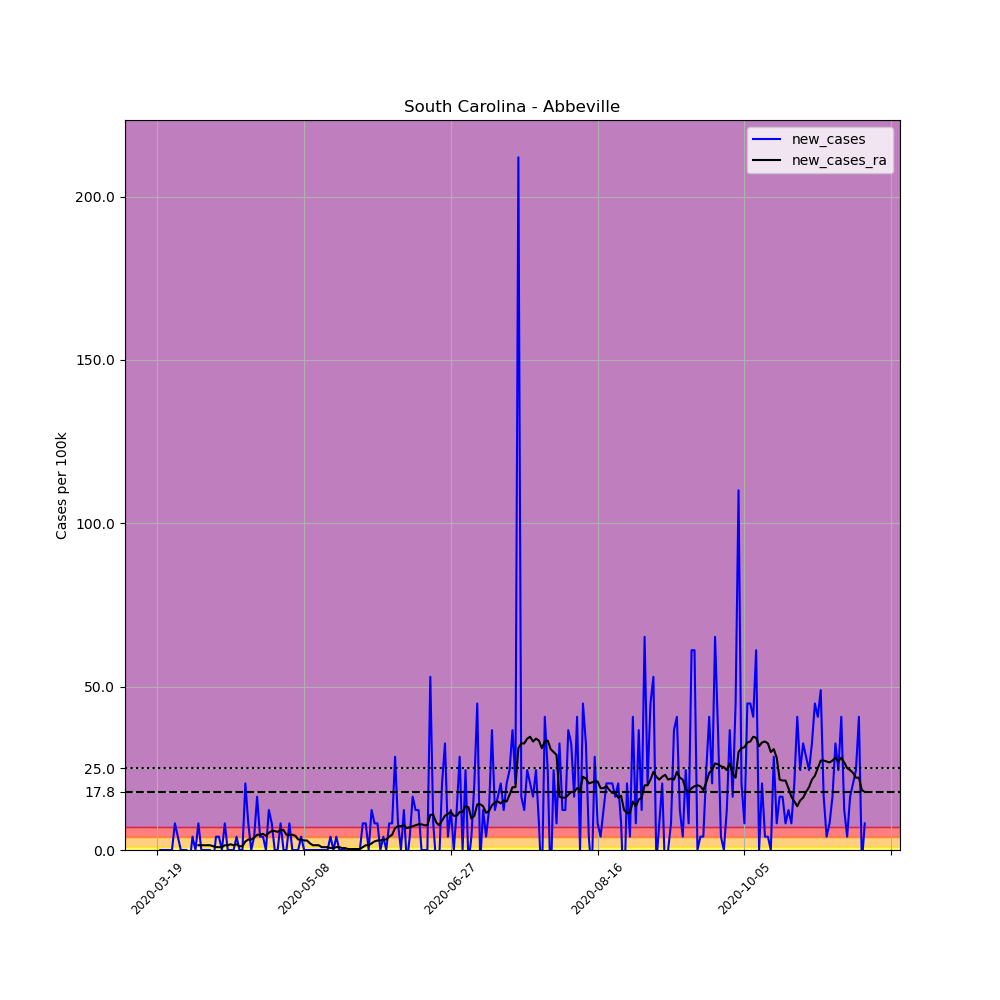

The data file committed next to this chart (first rows):
, date, county, state, fips, cases, deaths, COUNTY, STNAME, CTYNAME, POPESTIMATE2019, per_100k, new_cases, new_cases_ra
180988, 2020-03-19, Abbeville, South Carolina, 45001, 1, 0, 1, South Carolina, Abbeville, 24527, 4.077, , 
180989, 2020-03-20, Abbeville, South Carolina, 45001, 1, 0, 1, South Carolina, Abbeville, 24527, 4.077, 0.0, 
180990, 2020-03-21, Abbeville, South Carolina, 45001, 1, 0, 1, South Carolina, Abbeville, 24527, 4.077, 0.0, 
180991, 2020-03-22, Abbeville, South Carolina, 45001, 1, 0, 1, South Carolina, Abbeville, 24527, 4.077, 0.0, 
180992, 2020-03-23, Abbeville, South Carolina, 45001, 1, 0, 1, South Carolina, Abbeville, 24527, 4.077, 0.0, 
180993, 2020-03-24, Abbeville, South Carolina, 45001, 1, 0, 1, South Carolina, Abbeville, 24527, 4.077, 0.0, 
180994, 2020-03-25, Abbeville, South Carolina, 45001, 3, 0, 1, South Carolina, Abbeville, 24527, 12.23, 8.154, 
180995, 2020-03-26, Abbeville, South Carolina, 45001, 4, 0, 1, South Carolina, Abbeville, 24527, 16.31, 4.077, 
180996, 2020-03-27, Abbeville, South Carolina, 45001, 4, 0, 1, South Carolina, Abbeville, 24527, 16.31, 0.0, 
180997, 2020-03-28, Abbeville, South Carolina, 45001, 4, 0, 1, South Carolina, Abbeville, 24527, 16.31, 0.0, 
180998, 2020-03-29, Abbeville, South Carolina, 45001, 4, 0, 1, South Carolina, Abbeville, 24527, 16.31, 0.0, 
180999, 2020-03-30, Abbeville, South Carolina, 45001, 3, 0, 1, South Carolina, Abbeville, 24527, 12.23, -4.077, 
181000, 2020-03-31, Abbeville, South Carolina, 45001, 4, 0, 1, South Carolina, Abbeville, 24527, 16.31, 4.077, 
181001, 2020-04-01, Abbeville, South Carolina, 45001, 4, 0, 1, South Carolina, Abbeville, 24527, 16.31, 0.0, 
181002, 2020-04-02, Abbeville, South Carolina, 45001, 6, 0, 1, South Carolina, Abbeville, 24527, 24.46, 8.154, 1.456
181003, 2020-04-03, Abbeville, South Carolina, 45001, 6, 0, 1, South Carolina, Abbeville, 24527, 24.46, 0.0, 1.456
181004, 2020-04-04, Abbeville, South Carolina, 45001, 6, 0, 1, South Carolina, Abbeville, 24527, 24.46, 0.0, 1.456
181005, 2020-04-05, Abbeville, South Carolina, 45001, 6, 0, 1, South Carolina, Abbeville, 24527, 24.46, 0.0, 1.456
181006, 2020-04-06, Abbeville, South Carolina, 45001, 6, 0, 1, South Carolina, Abbeville, 24527, 24.46, 0.0, 1.456
181007, 2020-04-07, Abbeville, South Carolina, 45001, 5, 0, 1, South Carolina, Abbeville, 24527, 20.39, -4.077, 1.165
181008, 2020-04-08, Abbeville, South Carolina, 45001, 6, 0, 1, South Carolina, Abbeville, 24527, 24.46, 4.077, 0.8737
181009, 2020-04-09, Abbeville, South Carolina, 45001, 7, 0, 1, South Carolina, Abbeville, 24527, 28.54, 4.077, 0.8737
181010, 2020-04-10, Abbeville, South Carolina, 45001, 7, 0, 1, South Carolina, Abbeville, 24527, 28.54, 0.0, 0.8737
181011, 2020-04-11, Abbeville, South Carolina, 45001, 9, 0, 1, South Carolina, Abbeville, 24527, 36.69, 8.154, 1.456
181012, 2020-04-12, Abbeville, South Carolina, 45001, 9, 0, 1, South Carolina, Abbeville, 24527, 36.69, 0.0, 1.456
181013, 2020-04-13, Abbeville, South Carolina, 45001, 9, 0, 1, South Carolina, Abbeville, 24527, 36.69, 0.0, 1.747
181014, 2020-04-14, Abbeville, South Carolina, 45001, 9, 0, 1, South Carolina, Abbeville, 24527, 36.69, 0.0, 1.456
181015, 2020-04-15, Abbeville, South Carolina, 45001, 10, 0, 1, South Carolina, Abbeville, 24527, 40.77, 4.077, 1.747
181016, 2020-04-16, Abbeville, South Carolina, 45001, 10, 0, 1, South Carolina, Abbeville, 24527, 40.77, 0.0, 1.165
181017, 2020-04-17, Abbeville, South Carolina, 45001, 10, 0, 1, South Carolina, Abbeville, 24527, 40.77, 0.0, 1.165
181018, 2020-04-18, Abbeville, South Carolina, 45001, 15, 0, 1, South Carolina, Abbeville, 24527, 61.16, 20.39, 2.621
181019, 2020-04-19, Abbeville, South Carolina, 45001, 17, 0, 1, South Carolina, Abbeville, 24527, 69.31, 8.154, 3.203
181020, 2020-04-20, Abbeville, South Carolina, 45001, 17, 0, 1, South Carolina, Abbeville, 24527, 69.31, 0.0, 3.203
181021, 2020-04-21, Abbeville, South Carolina, 45001, 18, 0, 1, South Carolina, Abbeville, 24527, 73.39, 4.077, 3.786
181022, 2020-04-22, Abbeville, South Carolina, 45001, 22, 0, 1, South Carolina, Abbeville, 24527, 89.7, 16.31, 4.66
181023, 2020-04-23, Abbeville, South Carolina, 45001, 23, 0, 1, South Carolina, Abbeville, 24527, 93.77, 4.077, 4.66
181024, 2020-04-24, Abbeville, South Carolina, 45001, 24, 0, 1, South Carolina, Abbeville, 24527, 97.85, 4.077, 4.951
181025, 2020-04-25, Abbeville, South Carolina, 45001, 24, 0, 1, South Carolina, Abbeville, 24527, 97.85, 0.0, 4.368
181026, 2020-04-26, Abbeville, South Carolina, 45001, 27, 0, 1, South Carolina, Abbeville, 24527, 110.1, 12.23, 5.242
181027, 2020-04-27, Abbeville, South Carolina, 45001, 29, 0, 1, South Carolina, Abbeville, 24527, 118.2, 8.154, 5.824
181028, 2020-04-28, Abbeville, South Carolina, 45001, 29, 0, 1, South Carolina, Abbeville, 24527, 118.2, 0.0, 5.824
181029, 2020-04-29, Abbeville, South Carolina, 45001, 29, 0, 1, South Carolina, Abbeville, 24527, 118.2, 0.0, 5.533
181030, 2020-04-30, Abbeville, South Carolina, 45001, 31, 0, 1, South Carolina, Abbeville, 24527, 126.4, 8.154, 6.116
181031, 2020-05-01, Abbeville, South Carolina, 45001, 31, 0, 1, South Carolina, Abbeville, 24527, 126.4, 0.0, 6.116
181032, 2020-05-02, Abbeville, South Carolina, 45001, 31, 0, 1, South Carolina, Abbeville, 24527, 126.4, 0.0, 4.66
181033, 2020-05-03, Abbeville, South Carolina, 45001, 33, 0, 1, South Carolina, Abbeville, 24527, 134.5, 8.154, 4.66
181034, 2020-05-04, Abbeville, South Carolina, 45001, 33, 0, 1, South Carolina, Abbeville, 24527, 134.5, 0.0, 4.66
181035, 2020-05-05, Abbeville, South Carolina, 45001, 33, 0, 1, South Carolina, Abbeville, 24527, 134.5, 0.0, 4.368
181036, 2020-05-06, Abbeville, South Carolina, 45001, 33, 0, 1, South Carolina, Abbeville, 24527, 134.5, 0.0, 3.203
181037, 2020-05-07, Abbeville, South Carolina, 45001, 34, 0, 1, South Carolina, Abbeville, 24527, 138.6, 4.077, 3.203
181038, 2020-05-08, Abbeville, South Carolina, 45001, 34, 0, 1, South Carolina, Abbeville, 24527, 138.6, 0.0, 2.912
181039, 2020-05-09, Abbeville, South Carolina, 45001, 34, 0, 1, South Carolina, Abbeville, 24527, 138.6, 0.0, 2.912
181040, 2020-05-10, Abbeville, South Carolina, 45001, 34, 0, 1, South Carolina, Abbeville, 24527, 138.6, 0.0, 2.039
181041, 2020-05-11, Abbeville, South Carolina, 45001, 34, 0, 1, South Carolina, Abbeville, 24527, 138.6, 0.0, 1.456
181042, 2020-05-12, Abbeville, South Carolina, 45001, 34, 0, 1, South Carolina, Abbeville, 24527, 138.6, 0.0, 1.456
181043, 2020-05-13, Abbeville, South Carolina, 45001, 34, 0, 1, South Carolina, Abbeville, 24527, 138.6, 0.0, 1.456
181044, 2020-05-14, Abbeville, South Carolina, 45001, 34, 0, 1, South Carolina, Abbeville, 24527, 138.6, 0.0, 0.8737
181045, 2020-05-15, Abbeville, South Carolina, 45001, 34, 0, 1, South Carolina, Abbeville, 24527, 138.6, 0.0, 0.8737
181046, 2020-05-16, Abbeville, South Carolina, 45001, 34, 0, 1, South Carolina, Abbeville, 24527, 138.6, 0.0, 0.8737
181047, 2020-05-17, Abbeville, South Carolina, 45001, 35, 0, 1, South Carolina, Abbeville, 24527, 142.7, 4.077, 0.5824
... 182 more rows
